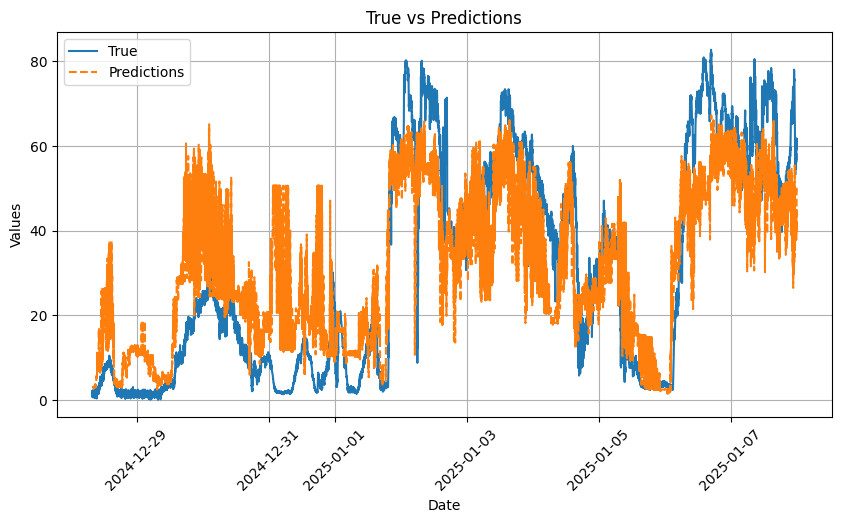

The data file committed next to this chart (first rows):
datetime, True, Predictions, sht_humid, sht_temp, NO_W_A, NO2_W_A, O3_W_A
2024-12-28 07:42:00, 1.8, 3.0, 93.32, -5.64, -0.65, 9.88, -4.84
2024-12-28 07:43:00, 1.3, 3.0, 93.22, -5.63, -0.55, 9.93, -4.88
2024-12-28 07:44:00, 1.1, 3.0, 93.16, -5.63, -0.2, 9.97, -4.7
2024-12-28 07:45:00, 2.0, 3.0, 93.12, -5.62, 0.55, 10.21, -4.89
2024-12-28 07:46:00, 1.9, 3.0, 93.07, -5.61, 0.52, 10.07, -4.4
2024-12-28 07:47:00, 1.7, 3.0, 93.05, -5.6, 1.53, 9.94, -4.58
2024-12-28 07:48:00, 1.7, 3.0, 93.05, -5.58, 1.56, 10.08, -4.54
2024-12-28 07:49:00, 1.4, 3.0, 93.09, -5.56, 1.43, 9.91, -4.53
2024-12-28 07:50:00, 2.3, 3.0, 93.12, -5.54, 1.51, 10.29, -4.5
2024-12-28 07:51:00, 1.6, 3.0, 93.16, -5.52, 1.8, 10.03, -4.51
2024-12-28 07:52:00, 0.7, 3.0, 93.18, -5.51, 1.79, 10.11, -4.53
2024-12-28 07:53:00, 1.6, 3.0, 93.29, -5.47, 1.69, 10.26, -4.55
2024-12-28 07:54:00, 0.9, 3.0, 93.44, -5.42, 1.75, 10.12, -4.63
2024-12-28 07:55:00, 1.6, 3.0, 93.58, -5.39, 1.87, 10.04, -4.49
2024-12-28 07:56:00, 0.7, 3.0, 93.66, -5.36, 1.79, 10.1, -4.77
2024-12-28 07:57:00, 1.0, 3.0, 93.7, -5.33, 1.82, 9.84, -4.54
2024-12-28 07:58:00, 1.2, 3.0, 93.67, -5.3, 1.85, 9.91, -4.69
2024-12-28 07:59:00, 1.7, 3.0, 93.59, -5.28, 1.96, 10.15, -4.52
2024-12-28 08:00:00, 2.1, 3.0, 93.52, -5.26, 2.18, 9.9, -4.45
2024-12-28 08:01:00, 1.7, 3.0, 93.43, -5.24, 2.39, 10.19, -4.54
2024-12-28 08:02:00, 1.7, 3.0, 93.33, -5.22, 2.21, 10.17, -4.58
2024-12-28 08:03:00, 1.7, 3.0, 93.25, -5.2, 2.35, 10.14, -4.49
2024-12-28 08:04:00, 0.9, 3.0, 93.15, -5.19, 2.55, 9.84, -4.68
2024-12-28 08:05:00, 1.7, 3.2, 93.04, -5.17, 2.81, 10.22, -4.19
2024-12-28 08:07:00, 1.3, 3.2, 92.82, -5.14, 2.62, 10.49, -4.24
2024-12-28 08:08:00, 1.3, 3.2, 92.73, -5.11, 2.64, 10.01, -4.33
2024-12-28 08:09:00, 1.7, 3.2, 92.67, -5.09, 3.0, 10.17, -4.53
2024-12-28 08:10:00, 2.3, 3.2, 92.68, -5.07, 3.17, 10.05, -4.25
2024-12-28 08:11:00, 1.7, 3.2, 92.66, -5.04, 2.98, 10.19, -4.52
2024-12-28 08:12:00, 1.6, 3.2, 92.64, -5.01, 3.14, 10.21, -4.23
2024-12-28 08:13:00, 1.4, 3.2, 92.62, -4.99, 3.54, 9.89, -4.32
2024-12-28 08:14:00, 1.5, 3.2, 92.63, -4.96, 3.77, 10.31, -4.34
2024-12-28 08:15:00, 0.8, 3.2, 92.85, -4.89, 3.96, 10.12, -4.2
2024-12-28 08:16:00, 1.0, 3.0, 93.12, -4.84, 3.79, 10.23, -4.36
2024-12-28 08:17:00, 1.6, 3.0, 93.26, -4.79, 3.68, 10.07, -4.26
2024-12-28 08:18:00, 2.1, 3.0, 93.31, -4.76, 3.75, 10.12, -4.35
2024-12-28 08:19:00, 1.7, 3.0, 93.32, -4.72, 3.46, 10.07, -3.99
2024-12-28 08:20:00, 1.1, 2.9, 93.29, -4.69, 3.53, 10.57, -4.18
2024-12-28 08:21:00, 1.7, 3.0, 93.21, -4.66, 3.41, 10.1, -4.44
2024-12-28 08:22:00, 1.1, 3.0, 93.12, -4.64, 3.31, 10.08, -4.38
2024-12-28 08:23:00, 1.5, 3.2, 93.03, -4.61, 3.35, 9.94, -4.24
2024-12-28 08:24:00, 1.9, 3.2, 92.99, -4.57, 3.34, 10.45, -4.5
2024-12-28 08:25:00, 1.7, 3.2, 92.99, -4.52, 3.29, 10.25, -4.47
2024-12-28 08:26:00, 1.2, 3.2, 93.04, -4.44, 3.02, 10.21, -3.96
2024-12-28 08:27:00, 1.1, 3.0, 93.07, -4.35, 2.81, 10.19, -4.17
2024-12-28 08:28:00, 1.5, 3.0, 93.14, -4.25, 2.41, 10.05, -4.62
2024-12-28 08:29:00, 1.2, 3.0, 93.19, -4.14, 1.81, 9.92, -4.24
2024-12-28 08:30:00, 1.1, 3.0, 93.28, -4.02, 1.89, 10.26, -4.18
2024-12-28 08:31:00, 1.6, 3.0, 93.36, -3.89, 1.44, 10.14, -3.94
2024-12-28 08:32:00, 1.3, 3.0, 93.45, -3.76, 1.39, 10.06, -4.31
2024-12-28 08:33:00, 0.5, 3.0, 93.56, -3.62, 1.85, 10.05, -4.28
2024-12-28 08:34:00, 0.6, 3.0, 93.66, -3.47, 1.17, 10.37, -4.14
2024-12-28 08:35:00, 1.5, 3.0, 93.66, -3.33, 1.02, 10.47, -4.05
2024-12-28 08:36:00, 1.3, 3.0, 93.52, -3.18, 1.15, 10.1, -4.07
2024-12-28 08:37:00, 1.6, 3.0, 93.05, -3.04, 0.89, 10.04, -4.19
2024-12-28 08:38:00, 1.6, 3.2, 92.65, -2.88, 1.12, 10.16, -3.82
2024-12-28 08:39:00, 2.1, 3.2, 92.61, -2.72, 0.82, 10.3, -3.69
2024-12-28 08:40:00, 1.7, 3.2, 92.6, -2.55, 1.25, 10.41, -3.86
2024-12-28 08:41:00, 1.9, 3.2, 92.58, -2.37, 1.27, 10.26, -3.82
2024-12-28 08:42:00, 2.0, 3.2, 92.62, -2.18, 1.25, 10.37, -3.68
... 14,817 more rows
